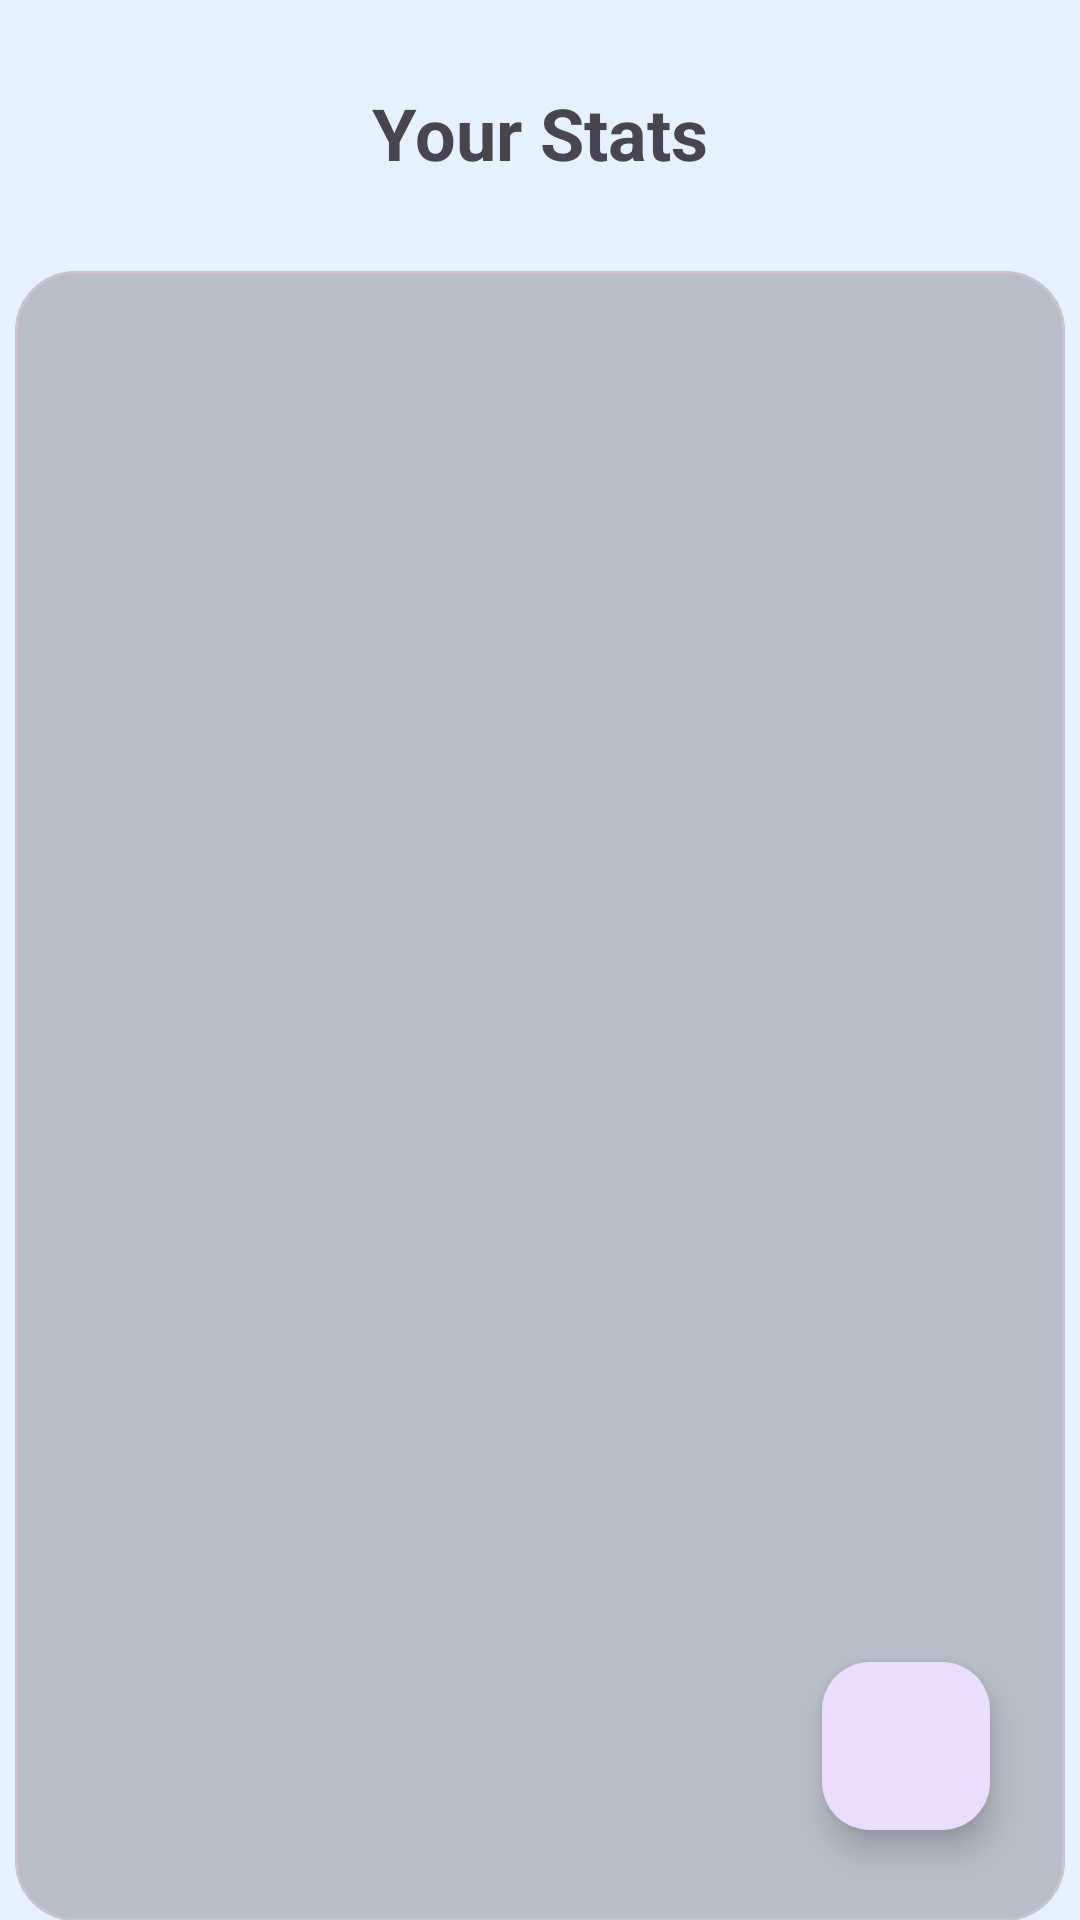

This screen was rendered from an Android layout file. Write that file and the resources it references.
<!-- AndroidManifest.xml: application theme Base.Theme.HabitTracker -->
<!-- res/layout/fragment_stats.xml -->
<?xml version="1.0" encoding="utf-8"?>
<androidx.constraintlayout.widget.ConstraintLayout xmlns:android="http://schemas.android.com/apk/res/android"
    xmlns:tools="http://schemas.android.com/tools"
    android:layout_width="match_parent"
    android:layout_height="match_parent"
    xmlns:app="http://schemas.android.com/apk/res-auto"
    tools:context=".fragments.StatsFragment"
    android:background="@color/md_theme_dark_onError">

    <TextView
        android:id="@+id/head_text"
        android:layout_width="wrap_content"
        android:layout_height="wrap_content"
        android:text="@string/your_stats"
        android:textStyle="bold"
        android:textSize="24sp"
        android:layout_marginTop="28dp"
        app:layout_constraintStart_toStartOf="parent"
        app:layout_constraintEnd_toEndOf="parent"
        app:layout_constraintTop_toTopOf="parent"/>

    <com.google.android.material.card.MaterialCardView
        android:layout_width="350dp"
        android:layout_height="550dp"
        android:layout_marginTop="30dp"
        app:cardCornerRadius="20dp"
        android:elevation="10dp"
        android:backgroundTint="#565E5A5A"
        app:layout_constraintStart_toStartOf="parent"
        app:layout_constraintEnd_toEndOf="parent"
        app:layout_constraintTop_toBottomOf="@id/head_text">
        <androidx.recyclerview.widget.RecyclerView
            android:id="@+id/stats_rv"
            tools:listitem="@layout/stats_item_view"
            android:layout_width="match_parent"
            android:layout_height="match_parent"/>

        <ImageView
            android:id="@+id/empty_list"
            android:layout_width="300dp"
            android:layout_height="300dp"
            android:src="@drawable/emptylis"
            android:layout_gravity="center"
            android:visibility="gone"/>


    </com.google.android.material.card.MaterialCardView>
    <com.google.android.material.floatingactionbutton.FloatingActionButton
        android:id="@+id/fab_stats"
        android:layout_width="wrap_content"
        android:layout_height="wrap_content"
        android:src="@drawable/baseline_add_24"
        app:layout_constraintEnd_toEndOf="parent"
        app:layout_constraintBottom_toBottomOf="parent"
        android:layout_margin="30dp"/>




</androidx.constraintlayout.widget.ConstraintLayout>
<!-- res/layout/stats_item_view.xml (included above) -->
<?xml version="1.0" encoding="utf-8"?>
<androidx.constraintlayout.widget.ConstraintLayout xmlns:android="http://schemas.android.com/apk/res/android"
    xmlns:app="http://schemas.android.com/apk/res-auto"
    android:layout_width="match_parent"
    android:layout_height="140dp">

    <com.google.android.material.card.MaterialCardView
        android:layout_width="match_parent"
        android:layout_height="100dp"
        android:layout_margin="20dp"
        android:backgroundTint="#C9E6F1"
        app:cardElevation="10dp"
        app:cardCornerRadius="15dp"
        app:layout_constraintEnd_toEndOf="parent"
        app:layout_constraintStart_toStartOf="parent"
        app:layout_constraintTop_toTopOf="parent">

        <androidx.constraintlayout.widget.ConstraintLayout
            android:layout_width="match_parent"
            android:layout_height="match_parent">

            <TextView
                android:id="@+id/tv_day"
                android:layout_width="80dp"
                android:layout_height="40dp"
                android:layout_margin="10dp"
                android:gravity="center"
                android:hint="@string/mon"
                android:textSize="14sp"
                android:textStyle="bold"
                app:layout_constraintStart_toStartOf="parent"
                app:layout_constraintTop_toTopOf="parent" />

            <TextView
                android:id="@+id/tv_date"
                android:layout_width="80dp"
                android:layout_height="40dp"
                android:gravity="center"
                android:hint="10/05"
                app:layout_constraintEnd_toEndOf="@id/tv_day"
                app:layout_constraintTop_toBottomOf="@id/tv_day" />

            <TextView
                android:id="@+id/tv_title"
                android:layout_width="110dp"
                android:layout_height="40dp"
                android:gravity="center"
                android:hint="@string/cycling_walking"
                android:textStyle="bold"
                app:layout_constraintBottom_toBottomOf="@id/tv_day"
                app:layout_constraintStart_toEndOf="@id/tv_day" />

            <TextView
                android:id="@+id/tv_distance"
                android:layout_width="110dp"
                android:layout_height="40dp"
                android:gravity="center"
                android:hint="10.5Km"
                app:layout_constraintBottom_toBottomOf="@id/tv_date"
                app:layout_constraintStart_toEndOf="@id/tv_date" />


            <TextView
                android:id="@+id/tv_time"
                android:layout_width="100dp"
                android:layout_height="60dp"
                android:gravity="center"
                android:hint="10:30"
                app:layout_constraintBottom_toBottomOf="@id/tv_distance"
                app:layout_constraintEnd_toStartOf="@id/btn_del"
                app:layout_constraintStart_toEndOf="@+id/tv_title"
                app:layout_constraintTop_toTopOf="@id/tv_title" />

            <com.google.android.material.card.MaterialCardView
                android:id="@+id/btn_del"
                android:layout_width="45dp"
                android:layout_height="match_parent"
                android:backgroundTint="@color/md_theme_light_error"
                app:layout_constraintBottom_toBottomOf="parent"
                app:layout_constraintEnd_toEndOf="parent"
                app:layout_constraintTop_toTopOf="parent">

                <TextView
                    android:layout_width="wrap_content"
                    android:layout_height="wrap_content"
                    android:layout_gravity="center"
                    android:text="Delete"
                    android:textColor="@color/white"
                    android:textSize="16sp"
                    android:rotation="90"/>
            </com.google.android.material.card.MaterialCardView>


        </androidx.constraintlayout.widget.ConstraintLayout>


    </com.google.android.material.card.MaterialCardView>

</androidx.constraintlayout.widget.ConstraintLayout>
<!-- resources referenced by this layout -->
<resources>
  <color name="md_theme_dark_onError">#E5F2FD</color>
  <color name="md_theme_light_error">#F82121</color>
  <color name="white">#EDDADA</color>
  <!-- drawable emptylis: png bitmap (drawable, 161349 bytes) -->
  <string name="cycling_walking">Cycling/Walking</string>
  <string name="mon">Mon</string>
  <string name="your_stats">Your Stats</string>
  <style name="Base.Theme.HabitTracker" parent="Theme.Material3.DayNight.NoActionBar">
          <item name="colorPrimary">@color/md_theme_light_primary</item>
          <item name="colorOnPrimary">@color/md_theme_light_onPrimary</item>
          <item name="colorPrimaryContainer">@color/md_theme_light_primaryContainer</item>
          <item name="colorOnPrimaryContainer">@color/md_theme_light_onPrimaryContainer</item>
          <item name="colorError">@color/md_theme_light_error</item>
          <item name="colorOnError">@color/md_theme_light_onError</item>
          <item name="colorErrorContainer">@color/md_theme_light_errorContainer</item>
          <item name="colorOnErrorContainer">@color/md_theme_light_onErrorContainer</item>
          <item name="colorOnBackground">#DD121212</item>
          <item name="colorSurface">@color/md_theme_light_surface</item>
          <item name="colorOnSurface">@color/md_theme_light_onSurface</item>
          <item name="android:statusBarColor">@color/md_theme_light_onPrimary</item>
  
      </style>
  <color name="md_theme_light_primary">#502CA8</color>
  <color name="md_theme_light_onPrimary">#D6CBCB</color>
  <color name="md_theme_light_primaryContainer">#EADDFF</color>
  <color name="md_theme_light_onPrimaryContainer">#8621005D</color>
  <color name="md_theme_light_onError">#F8DEDE</color>
  <color name="md_theme_light_errorContainer">#F9DEDC</color>
  <color name="md_theme_light_onErrorContainer">#A4701017</color>
  <color name="md_theme_light_surface">#E4D4C6</color>
  <color name="md_theme_light_onSurface">#D2121212</color>
</resources>
